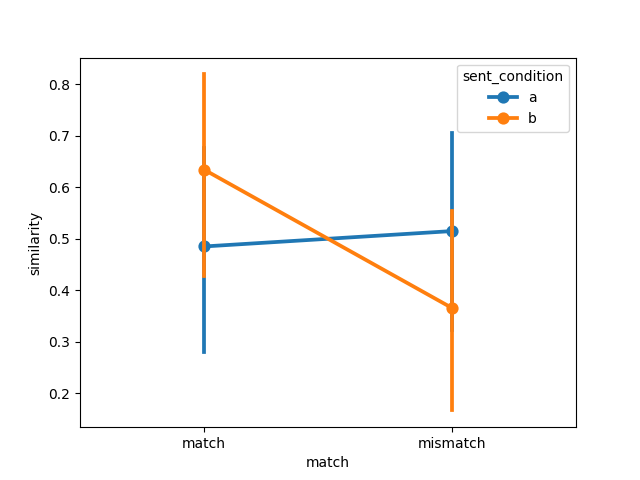

Data behind this chart, as committed beside it:
item, object, item_type, sent_condition, media_condition, match, similarity, model, dataset
1, handgun, , a, a, match, 0.3498, ViT-H-14-no-proj, winter2012/e2
2, baby, , a, a, match, 0.9976, ViT-H-14-no-proj, winter2012/e2
3, blender, , a, a, match, 7.468342460015265e-07, ViT-H-14-no-proj, winter2012/e2
4, cat, , a, a, match, 0.3297, ViT-H-14-no-proj, winter2012/e2
5, champagne bottle, , a, a, match, 1.0, ViT-H-14-no-proj, winter2012/e2
6, church bells, , a, a, match, 1.2733745011672605e-19, ViT-H-14-no-proj, winter2012/e2
7, cow, , a, a, match, 1.1631099368969444e-05, ViT-H-14-no-proj, winter2012/e2
8, audience, , a, a, match, 1.0, ViT-H-14-no-proj, winter2012/e2
9, cuckoo-clock, , a, a, match, 8.230791603835996e-10, ViT-H-14-no-proj, winter2012/e2
10, rooster, , a, a, match, 1.8247183549303242e-14, ViT-H-14-no-proj, winter2012/e2
11, dog, , a, a, match, 1.0, ViT-H-14-no-proj, winter2012/e2
12, power drill, , a, a, match, 0.0002887, ViT-H-14-no-proj, winter2012/e2
13, hammer, , a, a, match, 1.0, ViT-H-14-no-proj, winter2012/e2
14, motorbike, , a, a, match, 0.9434, ViT-H-14-no-proj, winter2012/e2
15, horse, , a, a, match, 0.9994, ViT-H-14-no-proj, winter2012/e2
16, jackhammer, , a, a, match, 1.0, ViT-H-14-no-proj, winter2012/e2
17, door, , a, a, match, 1, ViT-H-14-no-proj, winter2012/e2
18, machine gun, , a, a, match, 2.3746578840669677e-14, ViT-H-14-no-proj, winter2012/e2
19, sheep, , a, a, match, 7.419133180519566e-05, ViT-H-14-no-proj, winter2012/e2
20, frog, , a, a, match, 1.0, ViT-H-14-no-proj, winter2012/e2
21, toilet, , a, a, match, 7.523043166202115e-08, ViT-H-14-no-proj, winter2012/e2
22, waterfall, , a, a, match, 1.266348448325516e-07, ViT-H-14-no-proj, winter2012/e2
23, can of soda, , a, a, match, 0.06408, ViT-H-14-no-proj, winter2012/e2
24, branches, , a, a, match, 0.957, ViT-H-14-no-proj, winter2012/e2
1, handgun, , a, b, mismatch, 0.6502, ViT-H-14-no-proj, winter2012/e2
2, baby, , a, b, mismatch, 0.002425, ViT-H-14-no-proj, winter2012/e2
3, blender, , a, b, mismatch, 1, ViT-H-14-no-proj, winter2012/e2
4, cat, , a, b, mismatch, 0.6703, ViT-H-14-no-proj, winter2012/e2
5, champagne bottle, , a, b, mismatch, 3.925359948198093e-08, ViT-H-14-no-proj, winter2012/e2
6, church bells, , a, b, mismatch, 1.0, ViT-H-14-no-proj, winter2012/e2
7, cow, , a, b, mismatch, 1, ViT-H-14-no-proj, winter2012/e2
8, audience, , a, b, mismatch, 4.367307831743583e-17, ViT-H-14-no-proj, winter2012/e2
9, cuckoo-clock, , a, b, mismatch, 1.0, ViT-H-14-no-proj, winter2012/e2
10, rooster, , a, b, mismatch, 1.0, ViT-H-14-no-proj, winter2012/e2
11, dog, , a, b, mismatch, 4.969427092049727e-10, ViT-H-14-no-proj, winter2012/e2
12, power drill, , a, b, mismatch, 0.9997, ViT-H-14-no-proj, winter2012/e2
13, hammer, , a, b, mismatch, 1.4255708497890908e-15, ViT-H-14-no-proj, winter2012/e2
14, motorbike, , a, b, mismatch, 0.05656, ViT-H-14-no-proj, winter2012/e2
15, horse, , a, b, mismatch, 0.0005556, ViT-H-14-no-proj, winter2012/e2
16, jackhammer, , a, b, mismatch, 3.2164949468456855e-24, ViT-H-14-no-proj, winter2012/e2
17, door, , a, b, mismatch, 1.6933190636336803e-06, ViT-H-14-no-proj, winter2012/e2
18, machine gun, , a, b, mismatch, 1.0, ViT-H-14-no-proj, winter2012/e2
19, sheep, , a, b, mismatch, 0.9999, ViT-H-14-no-proj, winter2012/e2
20, frog, , a, b, mismatch, 4.103626466411825e-11, ViT-H-14-no-proj, winter2012/e2
21, toilet, , a, b, mismatch, 1, ViT-H-14-no-proj, winter2012/e2
22, waterfall, , a, b, mismatch, 1, ViT-H-14-no-proj, winter2012/e2
23, can of soda, , a, b, mismatch, 0.9359, ViT-H-14-no-proj, winter2012/e2
24, branches, , a, b, mismatch, 0.04304, ViT-H-14-no-proj, winter2012/e2
1, handgun, , b, b, match, 1, ViT-H-14-no-proj, winter2012/e2
2, baby, , b, b, match, 1, ViT-H-14-no-proj, winter2012/e2
3, blender, , b, b, match, 0.0001638, ViT-H-14-no-proj, winter2012/e2
4, cat, , b, b, match, 3.5345022464383646e-09, ViT-H-14-no-proj, winter2012/e2
5, champagne bottle, , b, b, match, 1.0, ViT-H-14-no-proj, winter2012/e2
6, church bells, , b, b, match, 0.005566, ViT-H-14-no-proj, winter2012/e2
7, cow, , b, b, match, 1.0, ViT-H-14-no-proj, winter2012/e2
8, audience, , b, b, match, 0.9999, ViT-H-14-no-proj, winter2012/e2
9, cuckoo-clock, , b, b, match, 1.0, ViT-H-14-no-proj, winter2012/e2
10, rooster, , b, b, match, 1.0, ViT-H-14-no-proj, winter2012/e2
11, dog, , b, b, match, 7.889527286303795e-23, ViT-H-14-no-proj, winter2012/e2
12, power drill, , b, b, match, 0.999, ViT-H-14-no-proj, winter2012/e2
... 36 more rows
